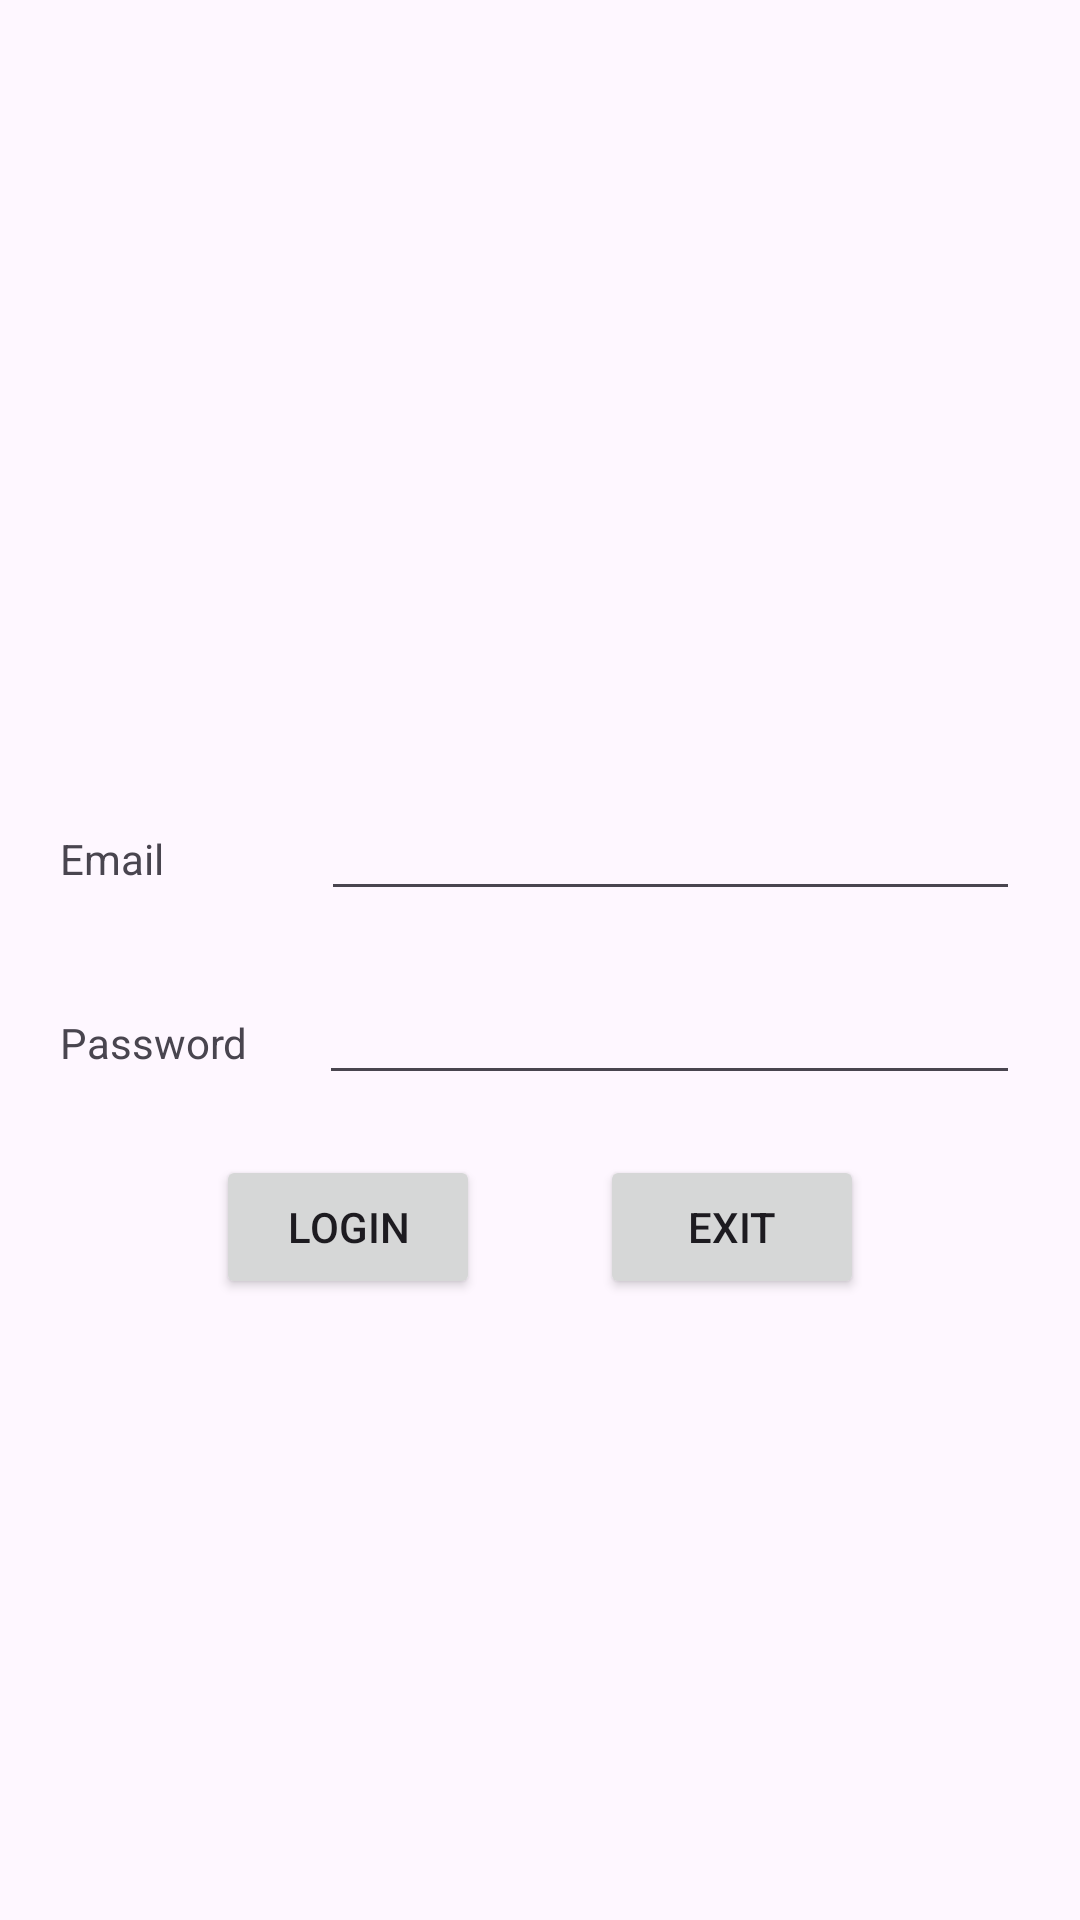

The Android layout XML behind this screen, and the referenced resources:
<!-- AndroidManifest.xml: application theme Theme.MyCallerApp -->
<!-- res/layout/activity_main.xml -->
<?xml version="1.0" encoding="utf-8"?>
<LinearLayout xmlns:android="http://schemas.android.com/apk/res/android"
    xmlns:app="http://schemas.android.com/apk/res-auto"
    xmlns:tools="http://schemas.android.com/tools"
    android:layout_width="match_parent"
    android:layout_height="match_parent"
    android:background="@mipmap/bg"
    android:gravity="center|center_horizontal|center_vertical"
    android:orientation="vertical"
    android:paddingLeft="20dp"
    android:paddingRight="20dp"
    tools:context=".MainActivity">

    <TextView
        android:layout_width="match_parent"
        android:layout_height="wrap_content"
        android:layout_marginTop="10dp"
        android:layout_marginBottom="20dp"
        android:gravity="center"
        android:textColor="#3F51B5"
        android:textSize="34sp"
        tools:text="Login"
        tools:visibility="visible" />

    <LinearLayout
        android:layout_width="wrap_content"
        android:layout_height="wrap_content"
        android:layout_marginBottom="20dp"
        android:orientation="horizontal">

        <TextView
            android:id="@+id/textView2"
            android:layout_width="237dp"
            android:layout_height="wrap_content"
            android:layout_weight="1"
            android:text="Email" />

        <EditText
            android:id="@+id/edemail_auth"
            android:layout_width="383dp"
            android:layout_height="wrap_content"
            android:layout_weight="1"
            android:ems="10"
            android:inputType="textEmailAddress" />
    </LinearLayout>

    <LinearLayout
        android:layout_width="match_parent"
        android:layout_height="wrap_content"
        android:orientation="horizontal">

        <TextView
            android:id="@+id/textView3"
            android:layout_width="wrap_content"
            android:layout_height="wrap_content"
            android:layout_weight="1"
            android:text="Password" />

        <EditText
            android:id="@+id/edpwd_auth"
            android:layout_width="wrap_content"
            android:layout_height="wrap_content"
            android:layout_weight="1"
            android:ems="10"
            android:inputType="textPassword" />

    </LinearLayout>

    <LinearLayout
        android:layout_width="match_parent"
        android:layout_height="wrap_content"
        android:gravity="center_horizontal"
        android:orientation="horizontal">

        <Button
            android:id="@+id/btnlogin_auth"
            android:layout_width="wrap_content"
            android:layout_height="wrap_content"
            android:layout_margin="20dp"
            android:text="Login"
            android:textColorLink="#000000" />

        <Button
            android:id="@+id/btnexit_auth"
            android:layout_width="wrap_content"
            android:layout_height="wrap_content"
            android:layout_margin="20dp"
            android:text="Exit" />
    </LinearLayout>

</LinearLayout>
<!-- resources referenced by this layout -->
<resources>
  <style name="Theme.MyCallerApp" parent="Base.Theme.MyCallerApp" />
  <style name="Base.Theme.MyCallerApp" parent="Theme.Material3.DayNight.NoActionBar">
          
          <item name="colorPrimary">#3F51B5</item>
          
          <item name="colorPrimaryDark">#00BCD4</item>
          
          <item name="colorAccent">#000000</item>
  
      </style>
</resources>
